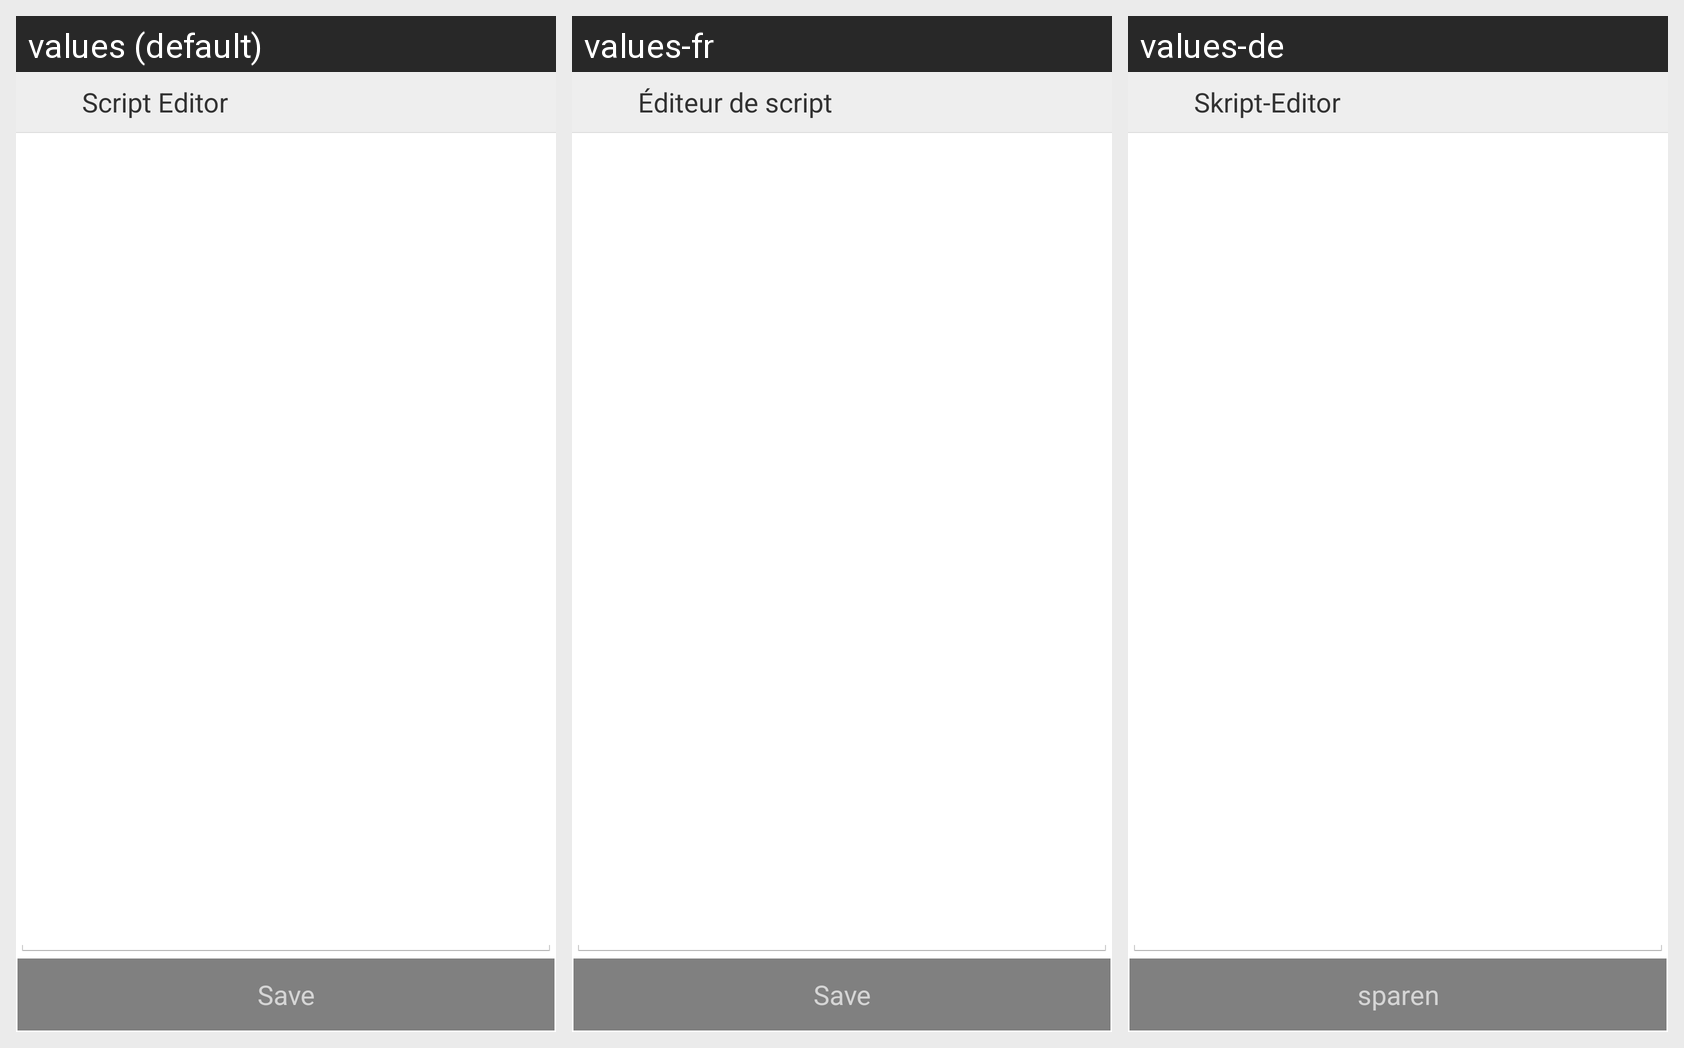

The same Android screen rendered under several of its app's locales, left to right. List the strings drawn on it with the default value and each locale's translation.
Android screen res/layout/activity_edit_script_source.xml rendered under 3 locales, left to right: values (default), values-fr, values-de. Device: Nexus 5 (rendered at 1080×1920; each locale shown at half size, 540×960, under a caption strip naming it); theme AppTheme.
Other locales in the repository, not shown: values-es, values-pt, values-ru.
Strings drawn on this screen, with the default value and each locale's value (text and hints the layout hard-codes, and strings that could not be matched under every locale, appear in the picture but are not listed):

scriptEditor
  values: Script Editor
  values-fr: Éditeur de script
  values-de: Skript-Editor

save
  values: Save
  values-fr: Save  [not translated; the default value is used]
  values-de: sparen
